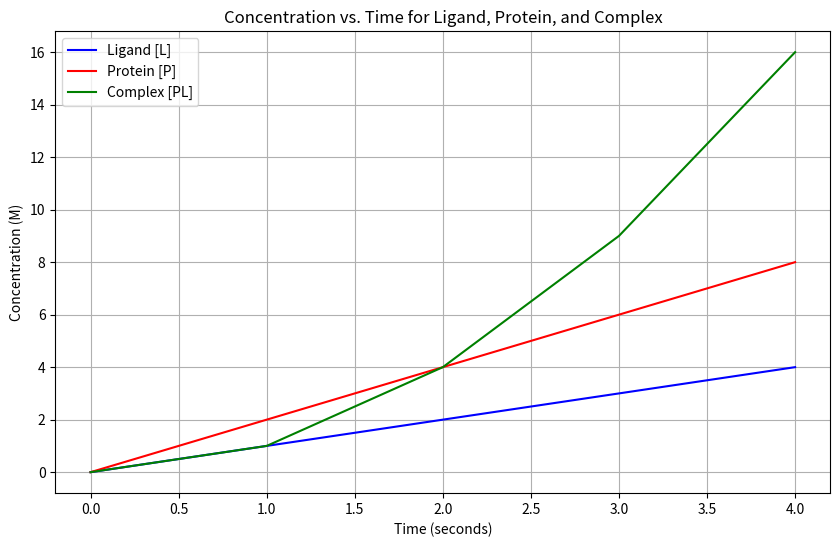

Here is the Python script that generated this plot:
# Define a class called Solution to store time series data along with corresponding y-values for different concentrations.
class Solution:
    def __init__(self, t, y):
        self.t = t  # Initialize the time array
        self.y = y  # Initialize the array of y-values (different concentrations)

# Example data setup for time and various concentrations.
time = [0, 1, 2, 3, 4]
ligand_concentration = [0, 1, 2, 3, 4]
protein_concentration = [0, 2, 4, 6, 8]
complex_concentration = [0, 1, 4, 9, 16]

# Create an instance of the Solution class with the provided time and concentration data.
solution = Solution(time, [ligand_concentration, protein_concentration, complex_concentration])

# Import matplotlib's pyplot to enable plotting functions.
import matplotlib.pyplot as plt

# Extracting time and concentrations from the solution object.
time = solution.t
ligand_concentration = solution.y[0]
protein_concentration = solution.y[1]
complex_concentration = solution.y[2]

# Setting up a figure for plotting with a specific size.
plt.figure(figsize=(10, 6))

# Plotting ligand concentration over time.
plt.plot(time, ligand_concentration, label='Ligand [L]', color='blue')  # Blue line for ligand

# Plotting protein concentration over time.
plt.plot(time, protein_concentration, label='Protein [P]', color='red')  # Red line for protein

# Plotting complex concentration over time.
plt.plot(time, complex_concentration, label='Complex [PL]', color='green')  # Green line for complex

# Adding a title to the plot.
plt.title('Concentration vs. Time for Ligand, Protein, and Complex')

# Labeling the x-axis.
plt.xlabel('Time (seconds)')

# Labeling the y-axis.
plt.ylabel('Concentration (M)')

# Displaying a legend to identify the different data series.
plt.legend()

# Adding a grid to the plot for better readability of the values.
plt.grid(True)

# Displaying the plot.
plt.show()
